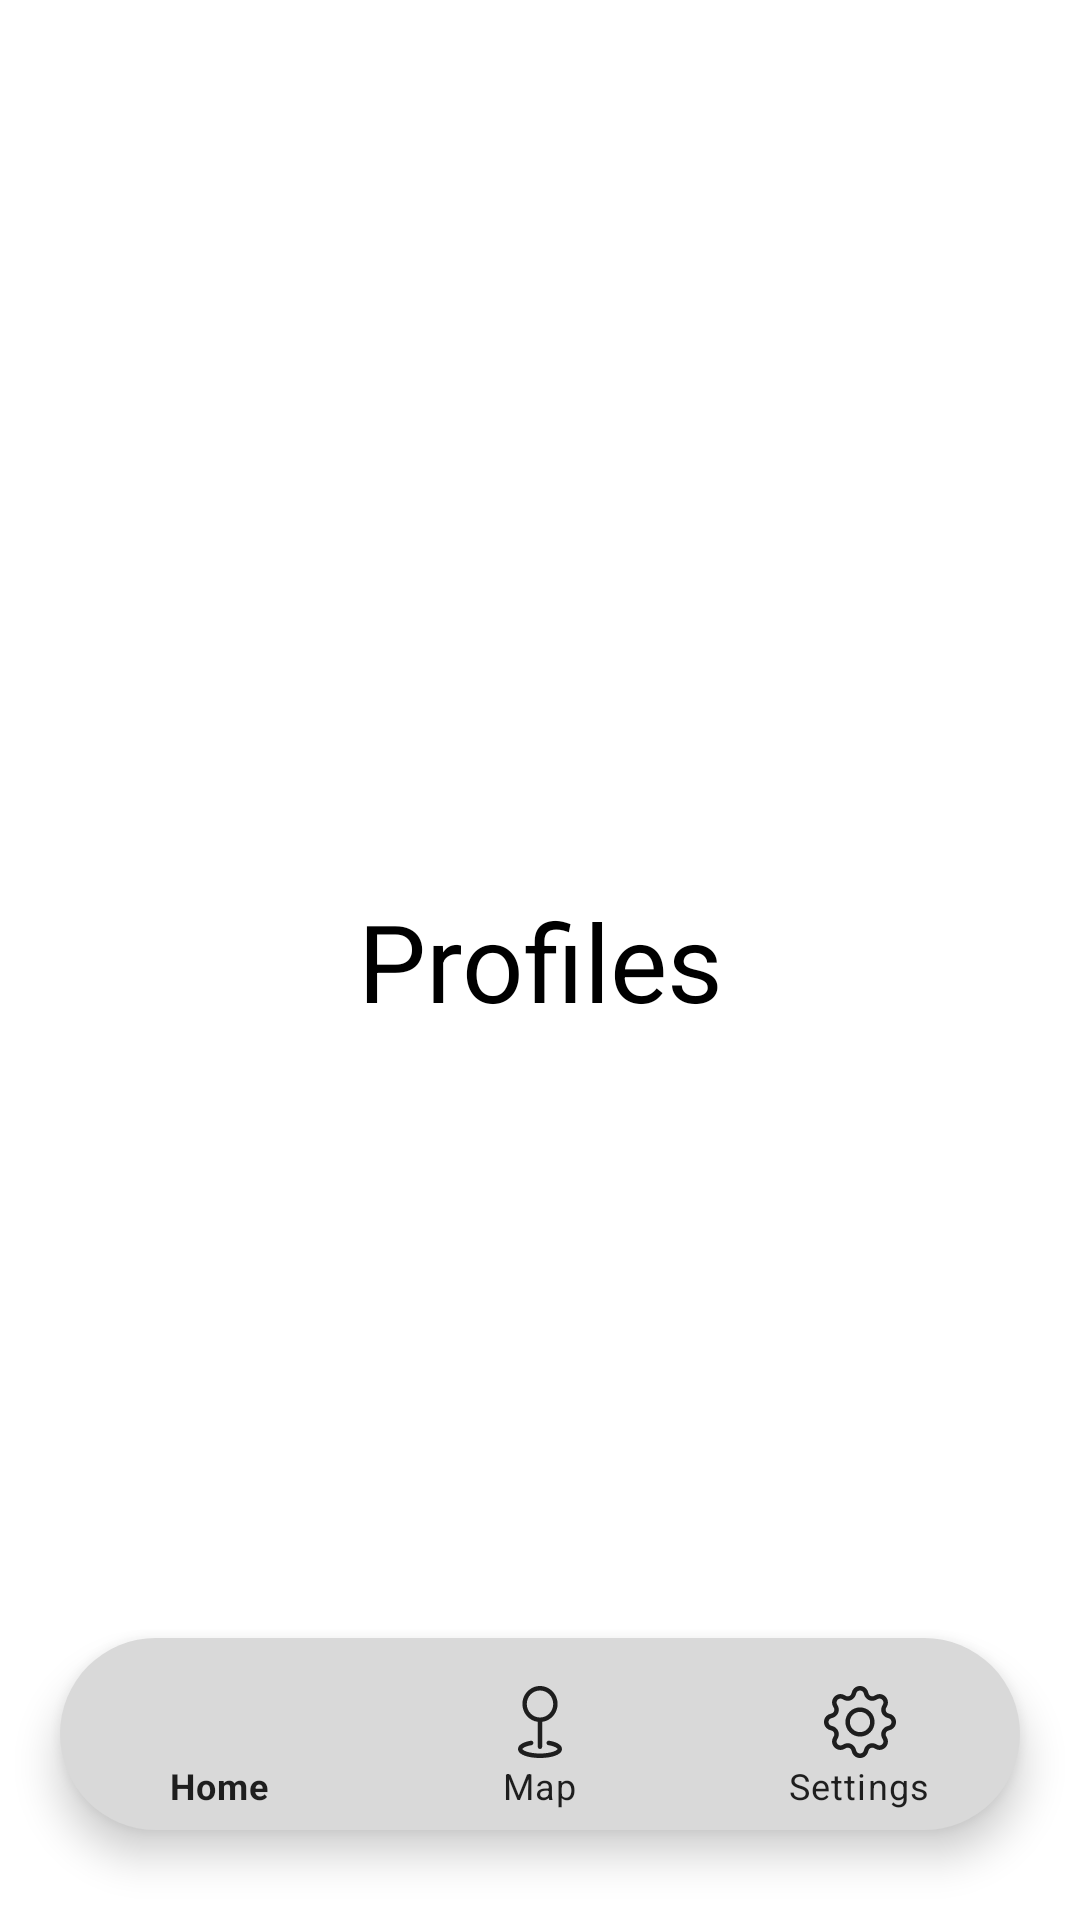

Produce the Android XML layout that renders to this screen, including the resource entries it uses.
<!-- AndroidManifest.xml: application theme Theme.MyApp -->
<!-- res/layout/activity_profile.xml -->
<?xml version="1.0" encoding="utf-8"?>
<androidx.constraintlayout.widget.ConstraintLayout xmlns:android="http://schemas.android.com/apk/res/android"
    xmlns:app="http://schemas.android.com/apk/res-auto"
    xmlns:tools="http://schemas.android.com/tools"
    android:id="@+id/main"
    android:layout_width="match_parent"
    android:layout_height="match_parent"
    tools:context=".profile.ProfileActivity">

    <TextView
        android:layout_width="wrap_content"
        android:layout_height="wrap_content"
        android:gravity="center"
        android:text="Profiles"
        android:textColor="@color/black"
        android:textSize="36dp"
        app:layout_constraintBottom_toBottomOf="parent"
        app:layout_constraintEnd_toEndOf="parent"
        app:layout_constraintStart_toStartOf="parent"
        app:layout_constraintTop_toTopOf="parent" />

    <com.google.android.material.bottomnavigation.BottomNavigationView
        android:id="@+id/bottomNavigationView"
        android:layout_width="match_parent"
        android:layout_height="wrap_content"
        android:layout_marginHorizontal="20dp"
        android:layout_marginBottom="30dp"
        android:background="@drawable/custom_bg"
        android:paddingTop="8dp"
        app:itemIconTint="@color/toolbar_icon_color"
        app:itemTextColor="@color/toolbar_icon_color"
        app:layout_constraintBottom_toBottomOf="parent"
        app:layout_constraintEnd_toEndOf="parent"
        app:layout_constraintStart_toStartOf="parent"
        app:menu="@menu/bottom_nav_menu" />

</androidx.constraintlayout.widget.ConstraintLayout>
<!-- resources referenced by this layout -->
<resources>
  <color name="black">#FF000000</color>
  <color name="toolbar_icon_color">#1E1E1E</color>
  <!-- drawable custom_bg (drawable) -->
  <?xml version="1.0" encoding="utf-8"?>
  <shape xmlns:android="http://schemas.android.com/apk/res/android" xmlns:tools="http://schemas.android.com/tools" android:shape="rectangle">
  
      <solid android:color="@color/toolbar_background" tools:ignore="StateListReachable" />
      <corners android:radius="100dp"/>
  
  </shape>
  <style name="Theme.MyApp" parent="Theme.MaterialComponents.DayNight.NoActionBar">
          <item name="colorOnPrimary">@color/toolbar_icon_color</item>
      </style>
  <color name="toolbar_background">#D9D9D9</color>
</resources>
